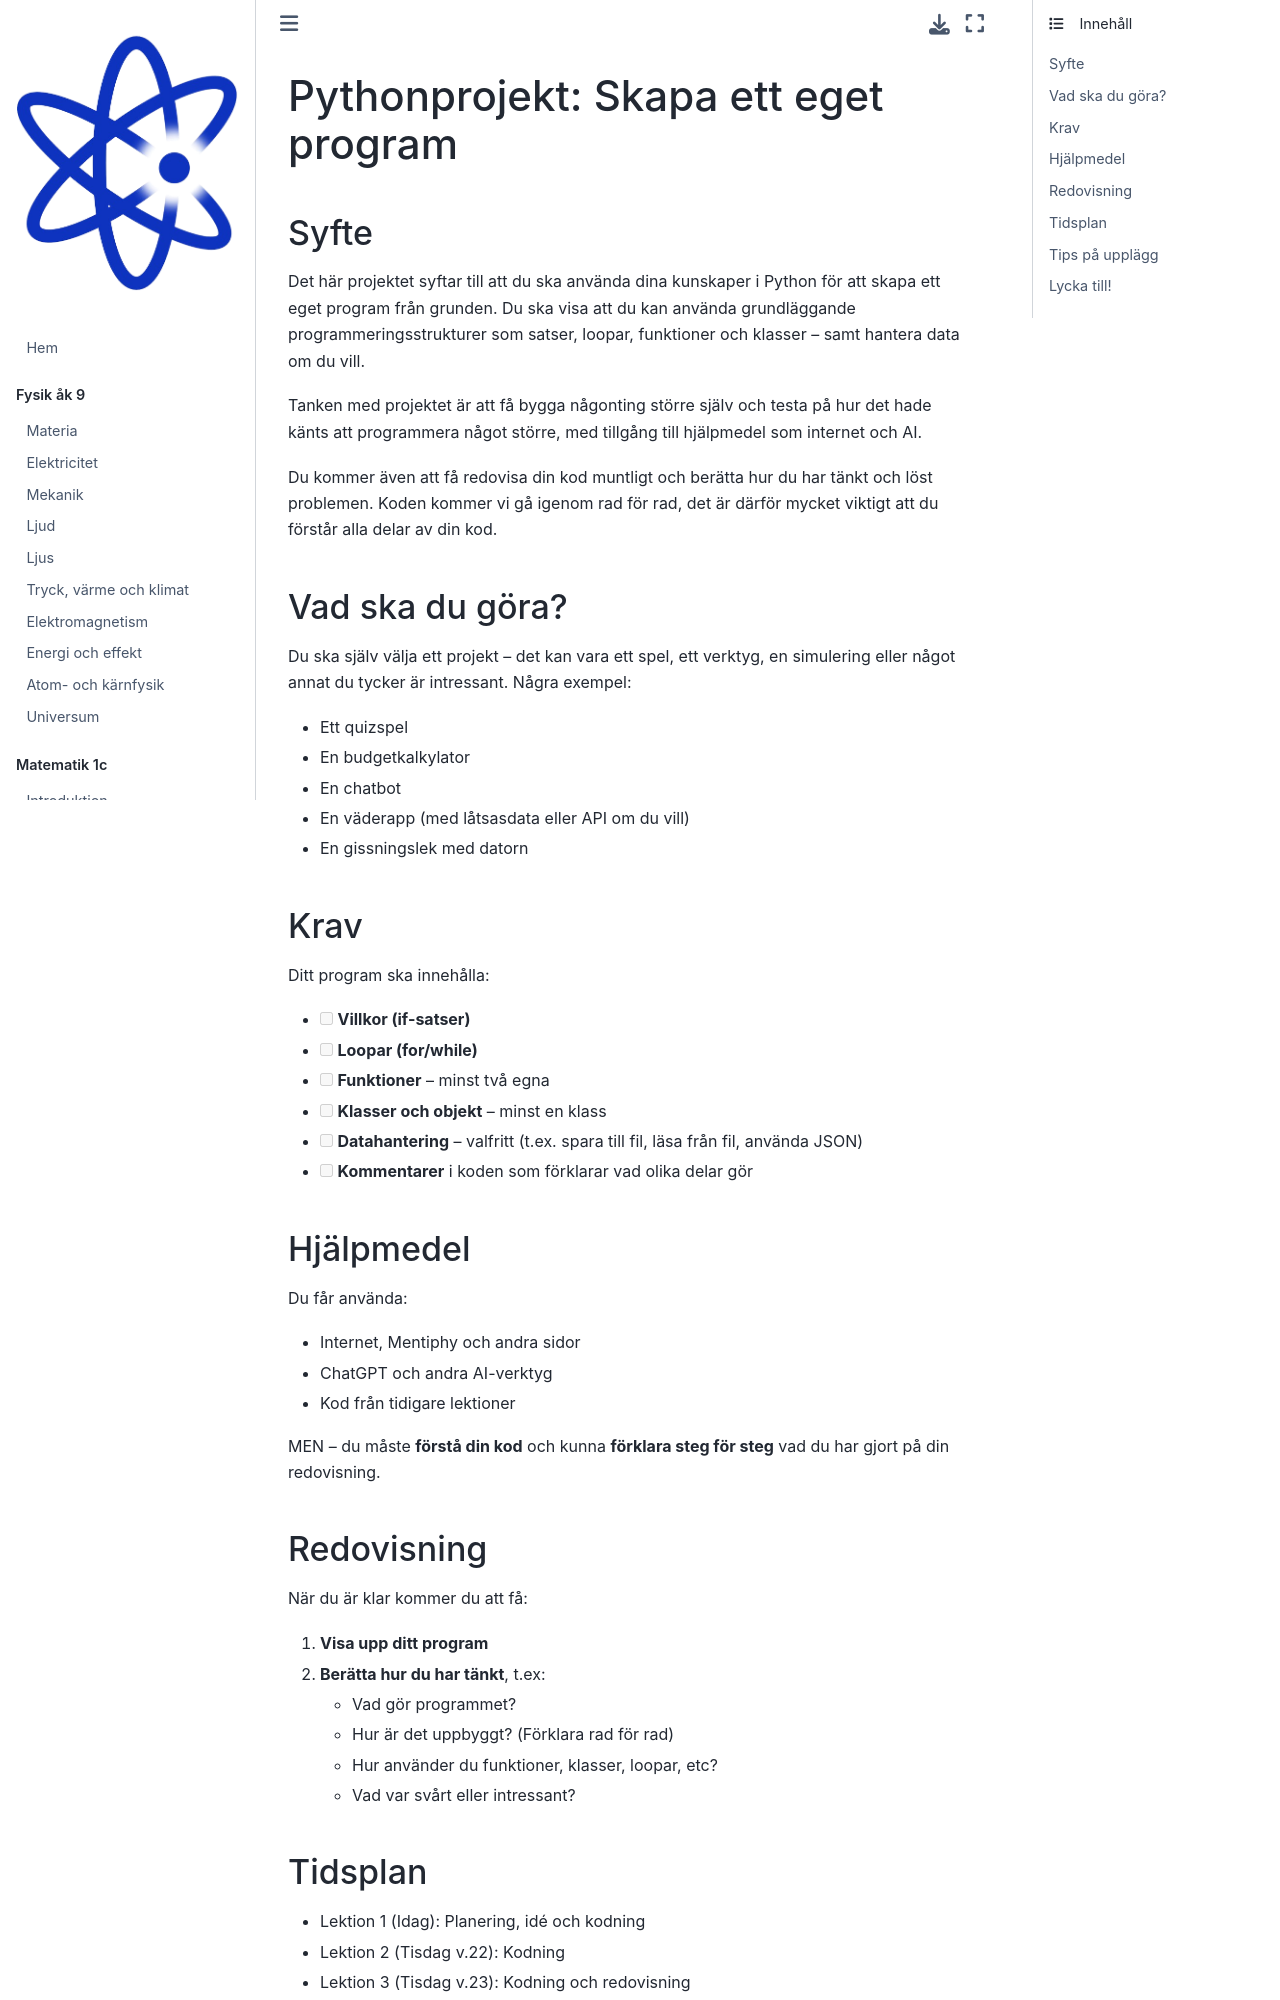

repository: Kladdy/mentiphy · page: kurser/programmering-1/projekt.html · generator: jekyll

# Pythonprojekt: Skapa ett eget program

## Syfte
Det här projektet syftar till att du ska använda dina kunskaper i Python för att skapa ett eget program från grunden. Du ska visa att du kan använda grundläggande programmeringsstrukturer som satser, loopar, funktioner och klasser – samt hantera data om du vill. 

Tanken med projektet är att få bygga någonting större själv och testa på hur det hade känts att programmera något större, med tillgång till hjälpmedel som internet och AI.

Du kommer även att få redovisa din kod muntligt och berätta hur du har tänkt och löst problemen. Koden kommer vi gå igenom rad för rad, det är därför mycket viktigt att du förstår alla delar av din kod.

## Vad ska du göra?
Du ska själv välja ett projekt – det kan vara ett spel, ett verktyg, en simulering eller något annat du tycker är intressant. Några exempel:

- Ett quizspel
- En budgetkalkylator
- En chatbot
- En väderapp (med låtsasdata eller API om du vill)
- En gissningslek med datorn

## Krav
Ditt program ska innehålla:

- [ ] **Villkor (if-satser)**
- [ ] **Loopar (for/while)**
- [ ] **Funktioner** – minst två egna
- [ ] **Klasser och objekt** – minst en klass
- [ ] **Datahantering** – valfritt (t.ex. spara till fil, läsa från fil, använda JSON)
- [ ] **Kommentarer** i koden som förklarar vad olika delar gör

## Hjälpmedel
Du får använda:
- Internet, Mentiphy och andra sidor
- ChatGPT och andra AI-verktyg
- Kod från tidigare lektioner

MEN – du måste **förstå din kod** och kunna **förklara steg för steg** vad du har gjort på din redovisning.
